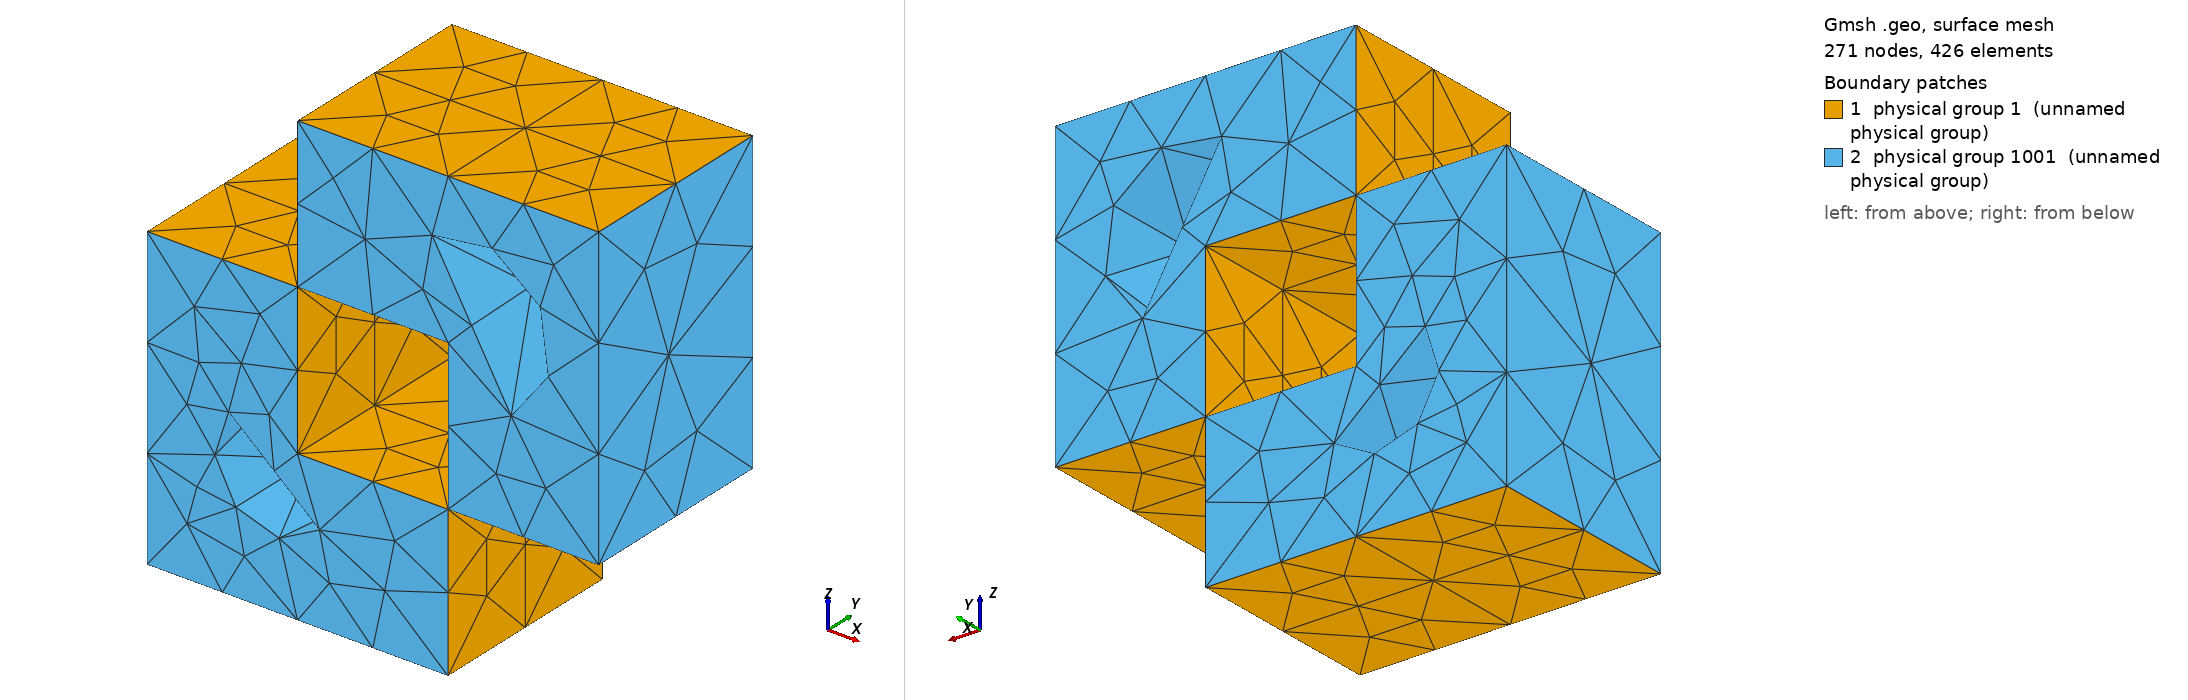

Gmsh geometry script, surface-meshed: 271 nodes, 426 surface elements. Boundary patches (legend numbers): 1 physical group 1 (unnamed physical group), 2 physical group 1001 (unnamed physical group). Left view from above one corner, right view from below the opposite corner. Legend entries are the model's physical surfaces. The drawing asked Gmsh for element sizes between 1% and 20% of the model's largest extent; the script's own settings can give other sizes.

=== wg_lech03fig7_h3.geo (drawn) ===
Point(1) = {0,0,0,0.005715};
Point(2) = {0,0,0.007619999999999999,0.005715};
Point(3) = {0,0,0.01524,0.005715};
Point(4) = {0,0,0.02286,0.005715};
Point(5) = {0,0,0.03048,0.005715};
Point(6) = {0,0,0.03809999999999999,0.005715};
Point(7) = {0,0,0.04572,0.005715};
Point(8) = {0,0,0.05333999999999999,0.005715};
Point(9) = {0,0.00508,0,0.005715};
Point(10) = {0,0.00508,0.007619999999999999,0.005715};
Point(11) = {0,0.00508,0.01524,0.005715};
Point(12) = {0,0.00508,0.02286,0.005715};
Point(13) = {0,0.00508,0.03048,0.005715};
Point(14) = {0,0.00508,0.03809999999999999,0.005715};
Point(15) = {0,0.00508,0.04572,0.005715};
Point(16) = {0,0.00508,0.05333999999999999,0.005715};
Point(17) = {0,0.01016,0,0.005715};
Point(18) = {0,0.01016,0.007619999999999999,0.005715};
Point(19) = {0,0.01016,0.01524,0.005715};
Point(20) = {0,0.01016,0.02286,0.005715};
Point(21) = {0,0.01016,0.03048,0.005715};
Point(22) = {0,0.01016,0.03809999999999999,0.005715};
Point(23) = {0,0.01016,0.04572,0.005715};
Point(24) = {0,0.01016,0.05333999999999999,0.005715};
Point(25) = {0.007619999999999999,0,0,0.005715};
Point(26) = {0.007619999999999999,0,0.007619999999999999,0.005715};
Point(27) = {0.007619999999999999,0,0.01524,0.005715};
Point(28) = {0.007619999999999999,0,0.02286,0.005715};
Point(29) = {0.007619999999999999,0,0.03048,0.005715};
Point(30) = {0.007619999999999999,0,0.03809999999999999,0.005715};
Point(31) = {0.007619999999999999,0,0.04572,0.005715};
Point(32) = {0.007619999999999999,0,0.05333999999999999,0.005715};
Point(33) = {0.007619999999999999,0.00508,0,0.005715};
Point(34) = {0.007619999999999999,0.00508,0.007619999999999999,0.005715};
Point(35) = {0.007619999999999999,0.00508,0.01524,0.005715};
Point(36) = {0.007619999999999999,0.00508,0.02286,0.005715};
Point(37) = {0.007619999999999999,0.00508,0.03048,0.005715};
Point(38) = {0.007619999999999999,0.00508,0.03809999999999999,0.005715};
Point(39) = {0.007619999999999999,0.00508,0.04572,0.005715};
Point(40) = {0.007619999999999999,0.00508,0.05333999999999999,0.005715};
Point(41) = {0.007619999999999999,0.01016,0,0.005715};
Point(42) = {0.007619999999999999,0.01016,0.007619999999999999,0.005715};
Point(43) = {0.007619999999999999,0.01016,0.01524,0.005715};
Point(44) = {0.007619999999999999,0.01016,0.02286,0.005715};
Point(45) = {0.007619999999999999,0.01016,0.03048,0.005715};
Point(46) = {0.007619999999999999,0.01016,0.03809999999999999,0.005715};
Point(47) = {0.007619999999999999,0.01016,0.04572,0.005715};
Point(48) = {0.007619999999999999,0.01016,0.05333999999999999,0.005715};
Point(49) = {0.01524,0,0,0.005715};
Point(50) = {0.01524,0,0.007619999999999999,0.005715};
Point(51) = {0.01524,0,0.01524,0.005715};
Point(52) = {0.01524,0,0.02286,0.005715};
Point(53) = {0.01524,0,0.03048,0.005715};
Point(54) = {0.01524,0,0.03809999999999999,0.005715};
Point(55) = {0.01524,0,0.04572,0.005715};
Point(56) = {0.01524,0,0.05333999999999999,0.005715};
Point(57) = {0.01524,0.00508,0,0.005715};
Point(58) = {0.01524,0.00508,0.007619999999999999,0.005715};
Point(59) = {0.01524,0.00508,0.01524,0.005715};
Point(60) = {0.01524,0.00508,0.02286,0.005715};
Point(61) = {0.01524,0.00508,0.03048,0.005715};
Point(62) = {0.01524,0.00508,0.03809999999999999,0.005715};
Point(63) = {0.01524,0.00508,0.04572,0.005715};
Point(64) = {0.01524,0.00508,0.05333999999999999,0.005715};
Point(65) = {0.01524,0.01016,0,0.005715};
Point(66) = {0.01524,0.01016,0.007619999999999999,0.005715};
Point(67) = {0.01524,0.01016,0.01524,0.005715};
Point(68) = {0.01524,0.01016,0.02286,0.005715};
Point(69) = {0.01524,0.01016,0.03048,0.005715};
Point(70) = {0.01524,0.01016,0.03809999999999999,0.005715};
Point(71) = {0.01524,0.01016,0.04572,0.005715};
Point(72) = {0.01524,0.01016,0.05333999999999999,0.005715};
Point(73) = {0.02286,0,0,0.005715};
Point(74) = {0.02286,0,0.007619999999999999,0.005715};
Point(75) = {0.02286,0,0.01524,0.005715};
Point(76) = {0.02286,0,0.02286,0.005715};
Point(77) = {0.02286,0,0.03048,0.005715};
Point(78) = {0.02286,0,0.03809999999999999,0.005715};
Point(79) = {0.02286,0,0.04572,0.005715};
Point(80) = {0.02286,0,0.05333999999999999,0.005715};
Point(81) = {0.02286,0.00508,0,0.005715};
Point(82) = {0.02286,0.00508,0.007619999999999999,0.005715};
Point(83) = {0.02286,0.00508,0.01524,0.005715};
Point(84) = {0.02286,0.00508,0.02286,0.005715};
Point(85) = {0.02286,0.00508,0.03048,0.005715};
Point(86) = {0.02286,0.00508,0.03809999999999999,0.005715};
Point(87) = {0.02286,0.00508,0.04572,0.005715};
Point(88) = {0.02286,0.00508,0.05333999999999999,0.005715};
Point(89) = {0.02286,0.01016,0,0.005715};
Point(90) = {0.02286,0.01016,0.007619999999999999,0.005715};
Point(91) = {0.02286,0.01016,0.01524,0.005715};
Point(92) = {0.02286,0.01016,0.02286,0.005715};
Point(93) = {0.02286,0.01016,0.03048,0.005715};
Point(94) = {0.02286,0.01016,0.03809999999999999,0.005715};
Point(95) = {0.02286,0.01016,0.04572,0.005715};
Point(96) = {0.02286,0.01016,0.05333999999999999,0.005715};
Line(1) = {3,27};
Line(2) = {5,29};
Line(3) = {11,35};
Line(4) = {13,37};
Line(5) = {19,43};
Line(6) = {21,45};
Line(7) = {27,51};
Line(8) = {28,52};
Line(9) = {29,53};
Line(10) = {30,54};
Line(11) = {35,59};
Line(12) = {36,60};
Line(13) = {37,61};
Line(14) = {38,62};
Line(15) = {43,67};
Line(16) = {44,68};
Line(17) = {45,69};
Line(18) = {46,70};
Line(19) = {52,76};
Line(20) = {54,78};
Line(21) = {60,84};
Line(22) = {62,86};
Line(23) = {68,92};
Line(24) = {70,94};
Line(25) = {3,11};
Line(26) = {5,13};
Line(27) = {11,19};
Line(28) = {13,21};
Line(29) = {27,35};
Line(30) = {28,36};
Line(31) = {29,37};
Line(32) = {30,38};
Line(33) = {35,43};
Line(34) = {36,44};
Line(35) = {37,45};
Line(36) = {38,46};
Line(37) = {51,59};
Line(38) = {52,60};
Line(39) = {53,61};
Line(40) = {54,62};
Line(41) = {59,67};
Line(42) = {60,68};
Line(43) = {61,69};
Line(44) = {62,70};
Line(45) = {76,84};
Line(46) = {78,86};
Line(47) = {84,92};
Line(48) = {86,94};
Line(49) = {28,29};
Line(50) = {29,30};
Line(51) = {36,37};
Line(52) = {37,38};
Line(53) = {44,45};
Line(54) = {45,46};
Line(55) = {51,52};
Line(56) = {52,53};
Line(57) = {59,60};
Line(58) = {60,61};
Line(59) = {67,68};
Line(60) = {68,69};
Line Loop(1) = {49,31,-51,-30};
Plane Surface(1) = {1};
Line Loop(2) = {50,32,-52,-31};
Plane Surface(2) = {2};
Line Loop(3) = {51,35,-53,-34};
Plane Surface(3) = {3};
Line Loop(4) = {52,36,-54,-35};
Plane Surface(4) = {4};
Line Loop(5) = {55,38,-57,-37};
Plane Surface(5) = {5};
Line Loop(6) = {56,39,-58,-38};
Plane Surface(6) = {6};
Line Loop(7) = {57,42,-59,-41};
Plane Surface(7) = {7};
Line Loop(8) = {58,43,-60,-42};
Plane Surface(8) = {8};
Line Loop(9) = {25,3,-29,-1};
Plane Surface(9) = {9};
Line Loop(10) = {26,4,-31,-2};
Plane Surface(10) = {10};
Line Loop(11) = {27,5,-33,-3};
Plane Surface(11) = {11};
Line Loop(12) = {28,6,-35,-4};
Plane Surface(12) = {12};
Line Loop(13) = {29,11,-37,-7};
Plane Surface(13) = {13};
Line Loop(14) = {30,12,-38,-8};
Plane Surface(14) = {14};
Line Loop(15) = {31,13,-39,-9};
Plane Surface(15) = {15};
Line Loop(16) = {32,14,-40,-10};
Plane Surface(16) = {16};
Line Loop(17) = {33,15,-41,-11};
Plane Surface(17) = {17};
Line Loop(18) = {34,16,-42,-12};
Plane Surface(18) = {18};
Line Loop(19) = {35,17,-43,-13};
Plane Surface(19) = {19};
Line Loop(20) = {36,18,-44,-14};
Plane Surface(20) = {20};
Line Loop(21) = {38,21,-45,-19};
Plane Surface(21) = {21};
Line Loop(22) = {40,22,-46,-20};
Plane Surface(22) = {22};
Line Loop(23) = {42,23,-47,-21};
Plane Surface(23) = {23};
Line Loop(24) = {44,24,-48,-22};
Plane Surface(24) = {24};
Point(97) = {0.01843,0.01016,0.02820589838486224,0.005715};
Point(98) = {0.01989410161513775,0.01016,0.03367,0.005715};
Point(99) = {0.01443,0.01016,0.03513410161513775,0.005715};
Point(100) = {0.01843,0,0.02820589838486224,0.005715};
Point(101) = {0.01989410161513775,0,0.03367,0.005715};
Point(102) = {0.01443,0,0.03513410161513775,0.005715};
Point(103) = {0.01643,0.01016,0.03167,0.005715};
Point(104) = {0.01643,0,0.03167,0.005715};
Point(105) = {0.004131866670643065,0.01016,0.02359836282905961,0.005715};
Point(106) = {0.004501637170940381,0.01016,0.01937186667064306,0.005715};
Point(107) = {0.008728133329356933,0.01016,0.01974163717094038,0.005715};
Point(108) = {0.004131866670643065,0,0.02359836282905961,0.005715};
Point(109) = {0.004501637170940381,0,0.01937186667064306,0.005715};
Point(110) = {0.008728133329356933,0,0.01974163717094038,0.005715};
Point(111) = {0.006429999999999999,0.01016,0.02166999999999999,0.005715};
Point(112) = {0.006429999999999999,0,0.02166999999999999,0.005715};
Line(61) = {100,97};
Line(62) = {101,98};
Line(63) = {102,99};
Line(64) = {97,99};
Line(65) = {100,102};
Line(66) = {108,105};
Line(67) = {109,106};
Line(68) = {110,107};
Line(69) = {105,107};
Line(70) = {108,110};
Circle(newc) = {97,103,98};
Circle(newc) = {98,103,99};
Circle(newc) = {100,104,101};
Circle(newc) = {101,104,102};
Circle(newc) = {105,111,106};
Circle(newc) = {106,111,107};
Circle(newc) = {108,112,109};
Circle(newc) = {109,112,110};
Line Loop(79) = {66,75,-67,-77};
Ruled Surface(80) = {79};
Line Loop(81) = {78,68,-76,-67};
Ruled Surface(82) = {81};
Line Loop(83) = {63,-72,-62,74};
Ruled Surface(84) = {83};
Line Loop(85) = {73,62,-71,-61};
Ruled Surface(86) = {85};
Line Loop(87) = {70,68,-69,-66};
Plane Surface(88) = {87};
Line Loop(89) = {63,-64,-61,65};
Plane Surface(90) = {89};
Line(91) = {19,21};
Line(92) = {5,3};
Line(93) = {76,78};
Line(94) = {94,92};
Line Loop(95) = {55,-8,49,-2,92,1,7};
Line Loop(96) = {77,78,-70};
Plane Surface(97) = {95,96};
Line Loop(98) = {9,-56,19,93,-20,-10,-50};
Line Loop(99) = {65,-74,-73};
Plane Surface(100) = {98,99};
Line Loop(101) = {54,18,24,94,-23,60,-17};
Line Loop(102) = {64,-72,-71};
Plane Surface(103) = {101,102};
Line Loop(104) = {53,-6,-91,5,15,59,-16};
Line Loop(105) = {75,76,-69};
Plane Surface(106) = {104,105};
Line Loop(107) = {25,27,91,-28,-26,92};
Plane Surface(108) = {107};
Line Loop(109) = {93,46,48,94,-47,-45};
Plane Surface(110) = {109};
Surface Loop(111) = {103,4,2,100,15,19,8,6,21,23,110,22,16,20,24,86,84,90};
Volume(112) = {111};
Surface Loop(113) = {106,3,1,97,5,7,17,11,108,9,13,12,10,14,18,88,82,80};
Volume(114) = {113};
Physical Surface(1) = {1,2,3,4,5,6,7,8,9,10,11,12,13,14,15,16,17,18,19,20,21,22,23,24};
Physical Surface(1001) = {90,84,86,110,103,100,108,106,97,80,82,88};
Physical Volume(1) = {112,114};
